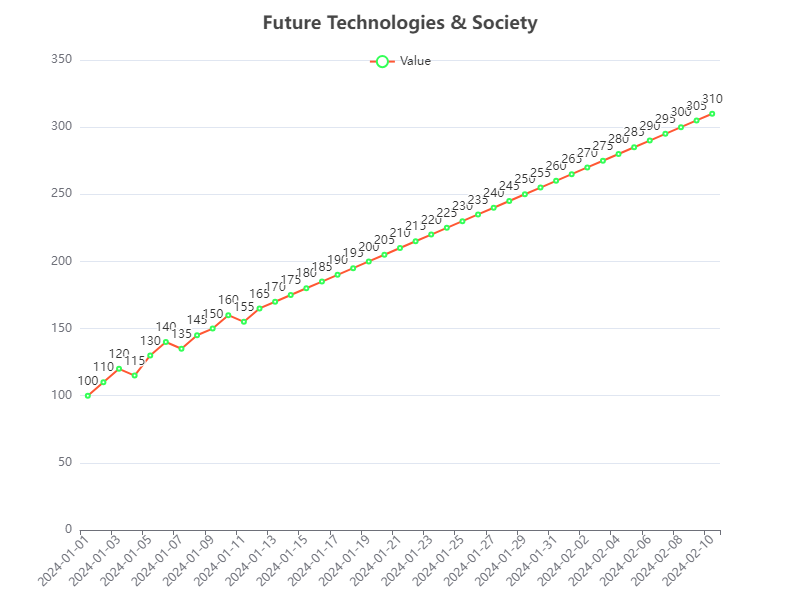

The file beside this chart, header and first rows:
Date, Value
2024-01-01, 100
2024-01-02, 110
2024-01-03, 120
2024-01-04, 115
2024-01-05, 130
2024-01-06, 140
2024-01-07, 135
2024-01-08, 145
2024-01-09, 150
2024-01-10, 160
2024-01-11, 155
2024-01-12, 165
2024-01-13, 170
2024-01-14, 175
2024-01-15, 180
2024-01-16, 185
2024-01-17, 190
2024-01-18, 195
2024-01-19, 200
2024-01-20, 205
2024-01-21, 210
2024-01-22, 215
2024-01-23, 220
2024-01-24, 225
2024-01-25, 230
2024-01-26, 235
2024-01-27, 240
2024-01-28, 245
2024-01-29, 250
2024-01-30, 255
2024-01-31, 260
2024-02-01, 265
2024-02-02, 270
2024-02-03, 275
2024-02-04, 280
2024-02-05, 285
2024-02-06, 290
2024-02-07, 295
2024-02-08, 300
2024-02-09, 305
2024-02-10, 310
